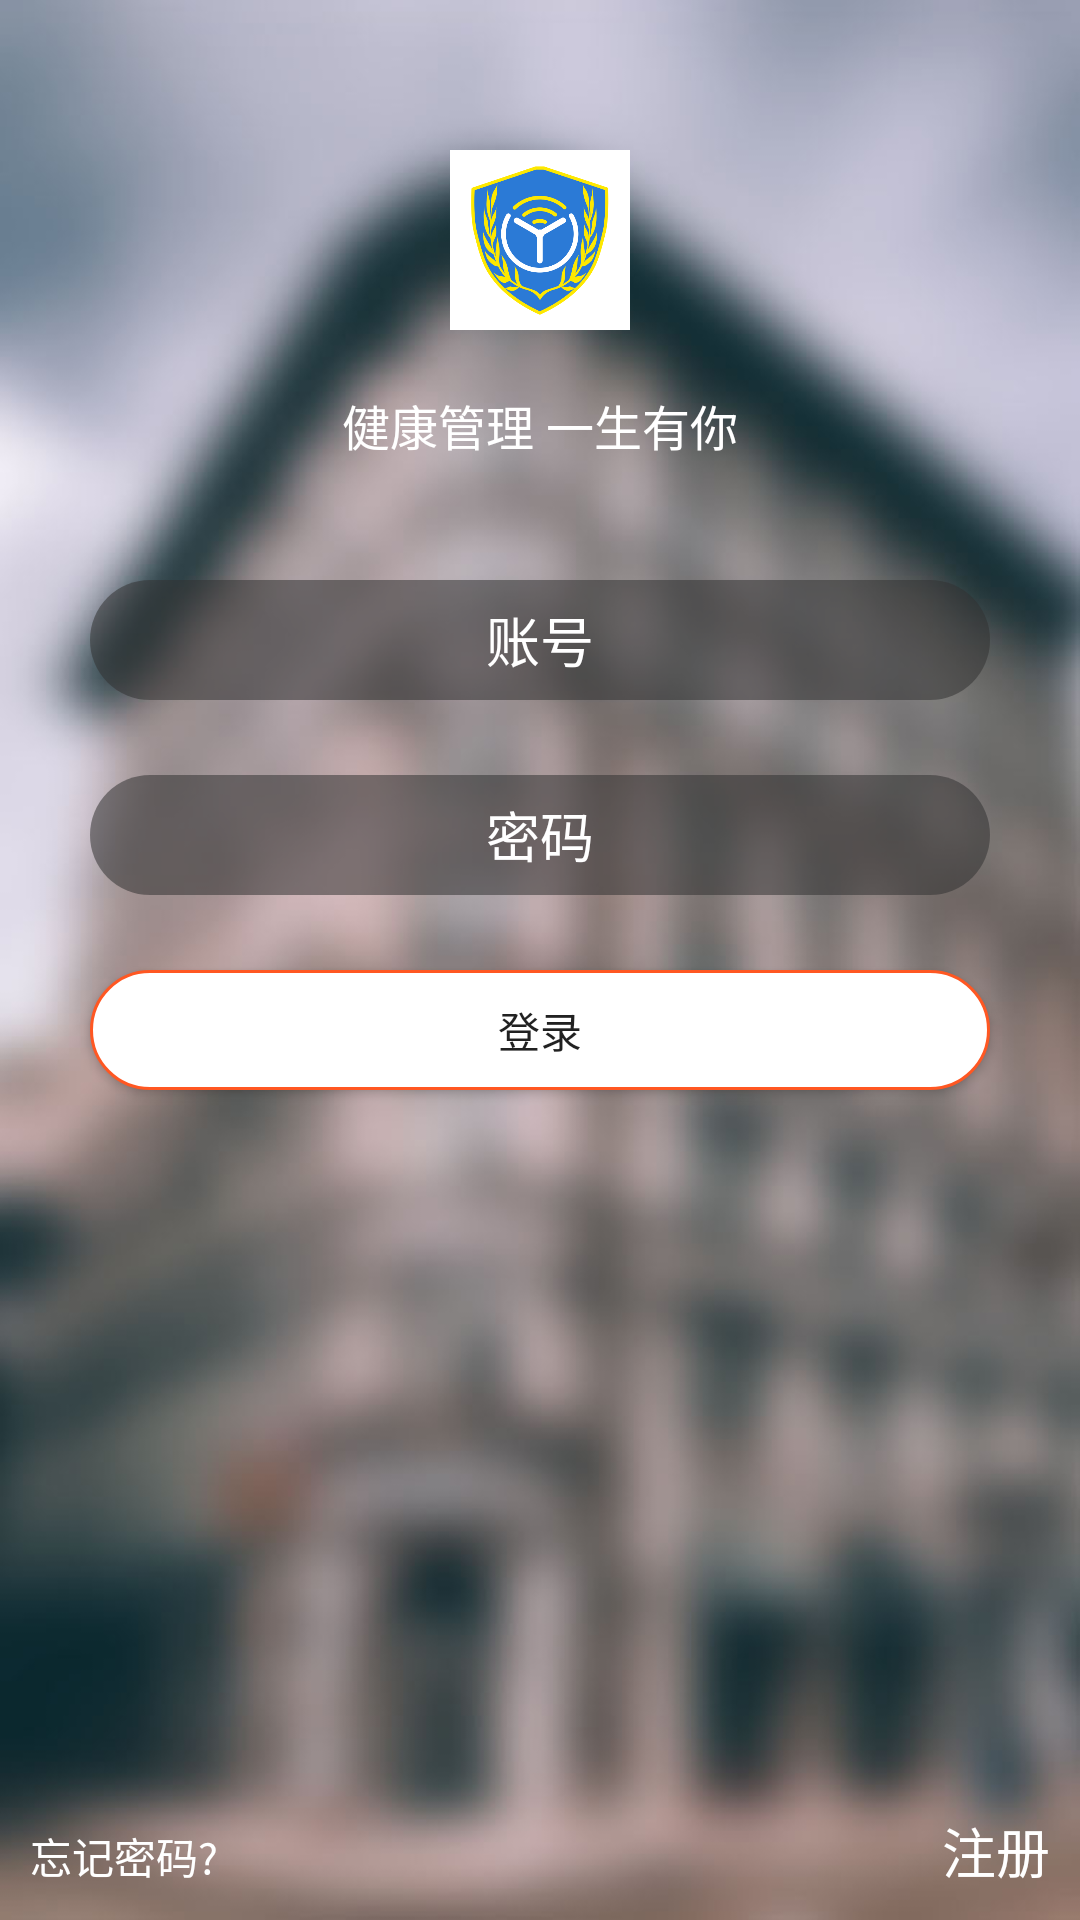

Layout XML and referenced resources for this Android screen:
<!-- AndroidManifest.xml: application theme AppTheme -->
<!-- res/layout/activity_login.xml -->
<?xml version="1.0" encoding="utf-8"?>
<LinearLayout xmlns:android="http://schemas.android.com/apk/res/android"
    android:id="@+id/activity_login"
    android:layout_width="match_parent"
    android:layout_height="match_parent"
    android:background="@drawable/login_bg"
    android:gravity="center_horizontal"
    android:orientation="vertical">

    <ImageView
        android:layout_width="60dp"
        android:layout_height="60dp"
        android:layout_marginTop="50dp"
        android:src="@drawable/logo" />

    <TextView
        android:layout_width="wrap_content"
        android:layout_height="wrap_content"
        android:layout_marginTop="20dp"
        android:text="健康管理 一生有你"
        android:textColor="@color/white"
        android:textSize="16sp" />

    <EditText
        android:id="@+id/activity_login_user"
        android:layout_width="match_parent"
        android:layout_height="40dp"
        android:maxLength="11"
        android:layout_marginLeft="30dp"
        android:textColor="@color/white"
        android:textColorHint="@color/white"
        android:layout_marginRight="30dp"
        android:layout_marginTop="40dp"
        android:background="@drawable/shape_register_edit_bg"
        android:gravity="center"
        android:hint="账号" />

    <EditText
        android:id="@+id/activity_login_password"
        android:layout_width="match_parent"
        android:layout_height="40dp"
        android:inputType="numberPassword"
        android:layout_marginLeft="30dp"
        android:layout_marginRight="30dp"
        android:maxLength="16"
        android:layout_marginTop="25dp"
        android:textColor="@color/white"
        android:textColorHint="@color/white"
        android:background="@drawable/shape_register_edit_bg"
        android:gravity="center"
        android:hint="密码" />

    <Button
        android:id="@+id/activity_login_ok"
        android:layout_width="match_parent"
        android:layout_height="40dp"
        android:layout_marginLeft="30dp"
        android:layout_marginRight="30dp"
        android:layout_marginTop="25dp"
        android:background="@drawable/shape_white_button_bg"
        android:text="登录" />

    <LinearLayout
        android:layout_width="match_parent"
        android:layout_height="match_parent"
        android:orientation="horizontal">

        <TextView
            android:id="@+id/activity_login_forget_password"
            android:layout_width="0dp"
            android:layout_height="wrap_content"
            android:layout_gravity="bottom"
            android:layout_marginRight="200dp"
            android:layout_weight="1"
            android:padding="10dp"
            android:text="忘记密码?"
            android:textColor="@color/white" />

        <TextView
            android:id="@+id/loginin_activity__to_register"
            android:layout_width="wrap_content"
            android:layout_height="wrap_content"
            android:layout_gravity="bottom"
            android:padding="10dp"
            android:text="注册"
            android:textColor="@color/white"
            android:textSize="18sp" />

    </LinearLayout>
</LinearLayout>
<!-- resources referenced by this layout -->
<resources>
  <color name="white">#ffffff</color>
  <!-- drawable login_bg: jpg bitmap (drawable-xhdpi, 55130 bytes) -->
  <!-- drawable logo: png bitmap (drawable-xhdpi, 69310 bytes) -->
  <!-- drawable shape_register_edit_bg (drawable) -->
  <?xml version="1.0" encoding="utf-8"?>
  <shape xmlns:android="http://schemas.android.com/apk/res/android"
      android:shape="rectangle">
  
      <corners android:radius="50dp" />
      <solid android:color="#88313131" />
  </shape>
  <!-- drawable shape_white_button_bg (drawable) -->
  <?xml version="1.0" encoding="utf-8"?>
  <shape xmlns:android="http://schemas.android.com/apk/res/android"
      android:shape="rectangle">
  
      <corners android:radius="50dp" />
      <stroke
          android:width="1dp"
          android:color="@color/orange_500" />
      <solid android:color="#ffffff" />
  </shape>
  <style name="AppTheme" parent="Theme.AppCompat.Light.DarkActionBar">
          
          <item name="colorPrimary">@color/colorPrimary</item>
          <item name="colorPrimaryDark">@color/colorPrimaryDark</item>
          <item name="colorAccent">@color/colorAccent</item>
      </style>
  <color name="orange_500">#FF5722</color>
  <color name="colorPrimary">#2196F3</color>
  <color name="colorPrimaryDark">#2196F3</color>
  <color name="colorAccent">#FF4081</color>
</resources>
